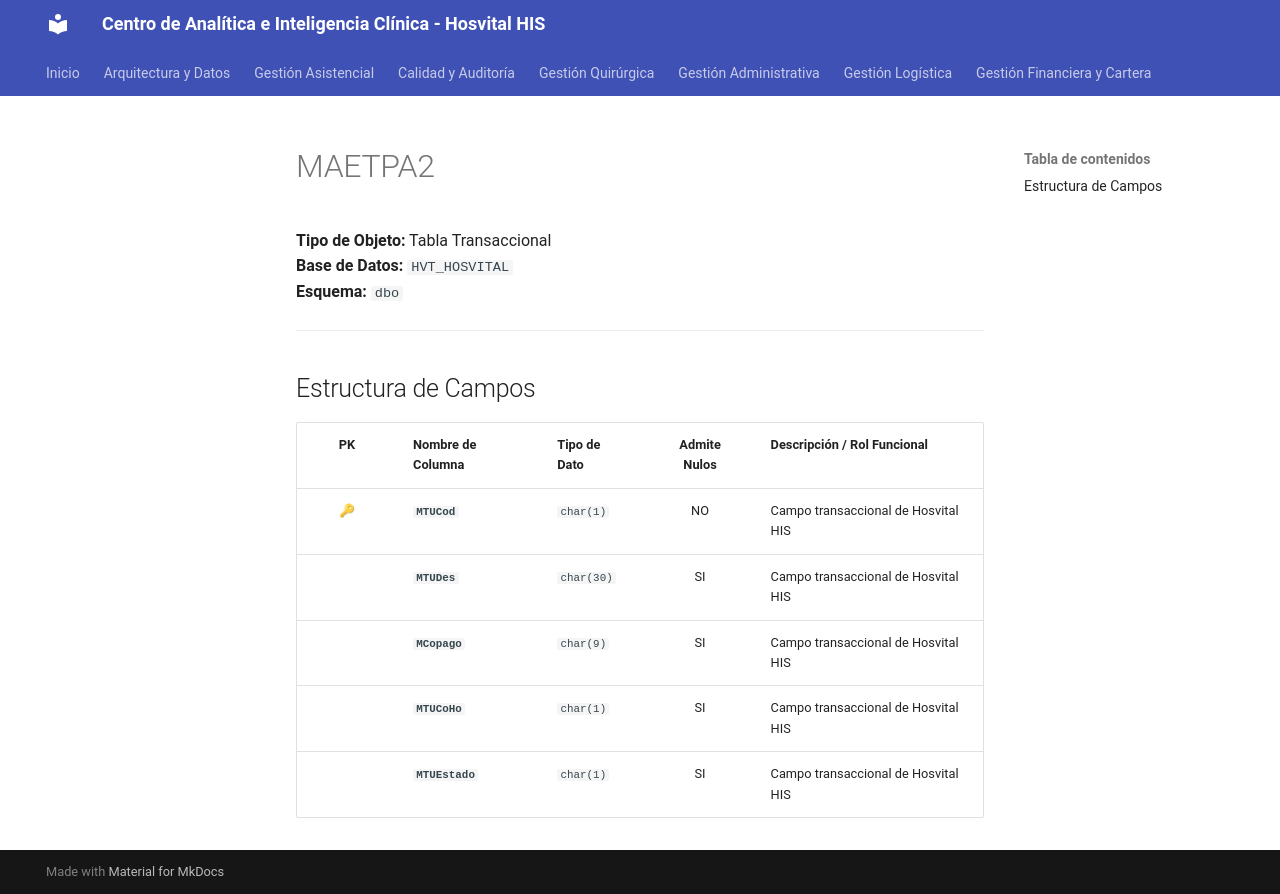

repository: SoporteSaludtech/superset-docs · page: diccionario-general/MAETPA2/index.html · generator: mkdocs

# MAETPA2

**Tipo de Objeto:** Tabla Transaccional  
**Base de Datos:** `HVT_HOSVITAL`  
**Esquema:** `dbo`

---

## Estructura de Campos

| PK | Nombre de Columna | Tipo de Dato | Admite Nulos | Descripción / Rol Funcional |
| :-: | :--- | :--- | :-: | :--- |
| 🔑 | **`MTUCod`** | `char(1)` | NO | Campo transaccional de Hosvital HIS |
|  | **`MTUDes`** | `char(30)` | SI | Campo transaccional de Hosvital HIS |
|  | **`MCopago`** | `char(9)` | SI | Campo transaccional de Hosvital HIS |
|  | **`MTUCoHo`** | `char(1)` | SI | Campo transaccional de Hosvital HIS |
|  | **`MTUEstado`** | `char(1)` | SI | Campo transaccional de Hosvital HIS |
